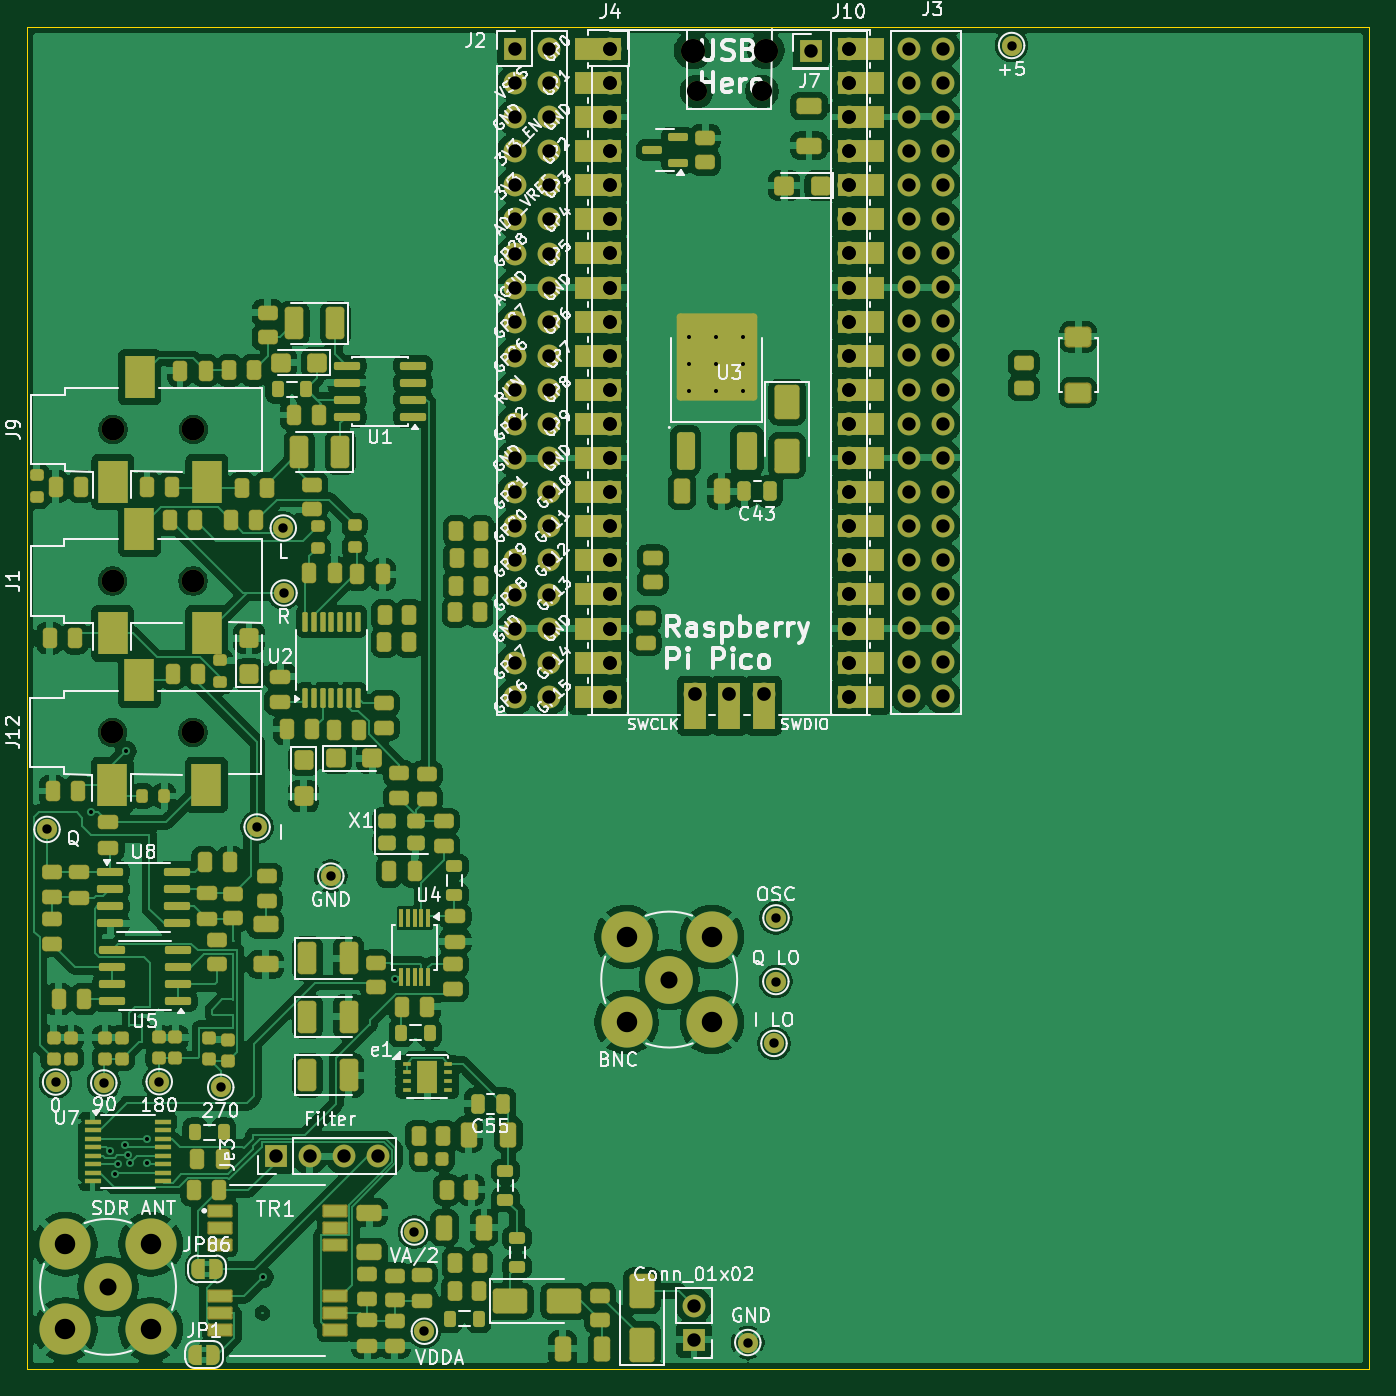
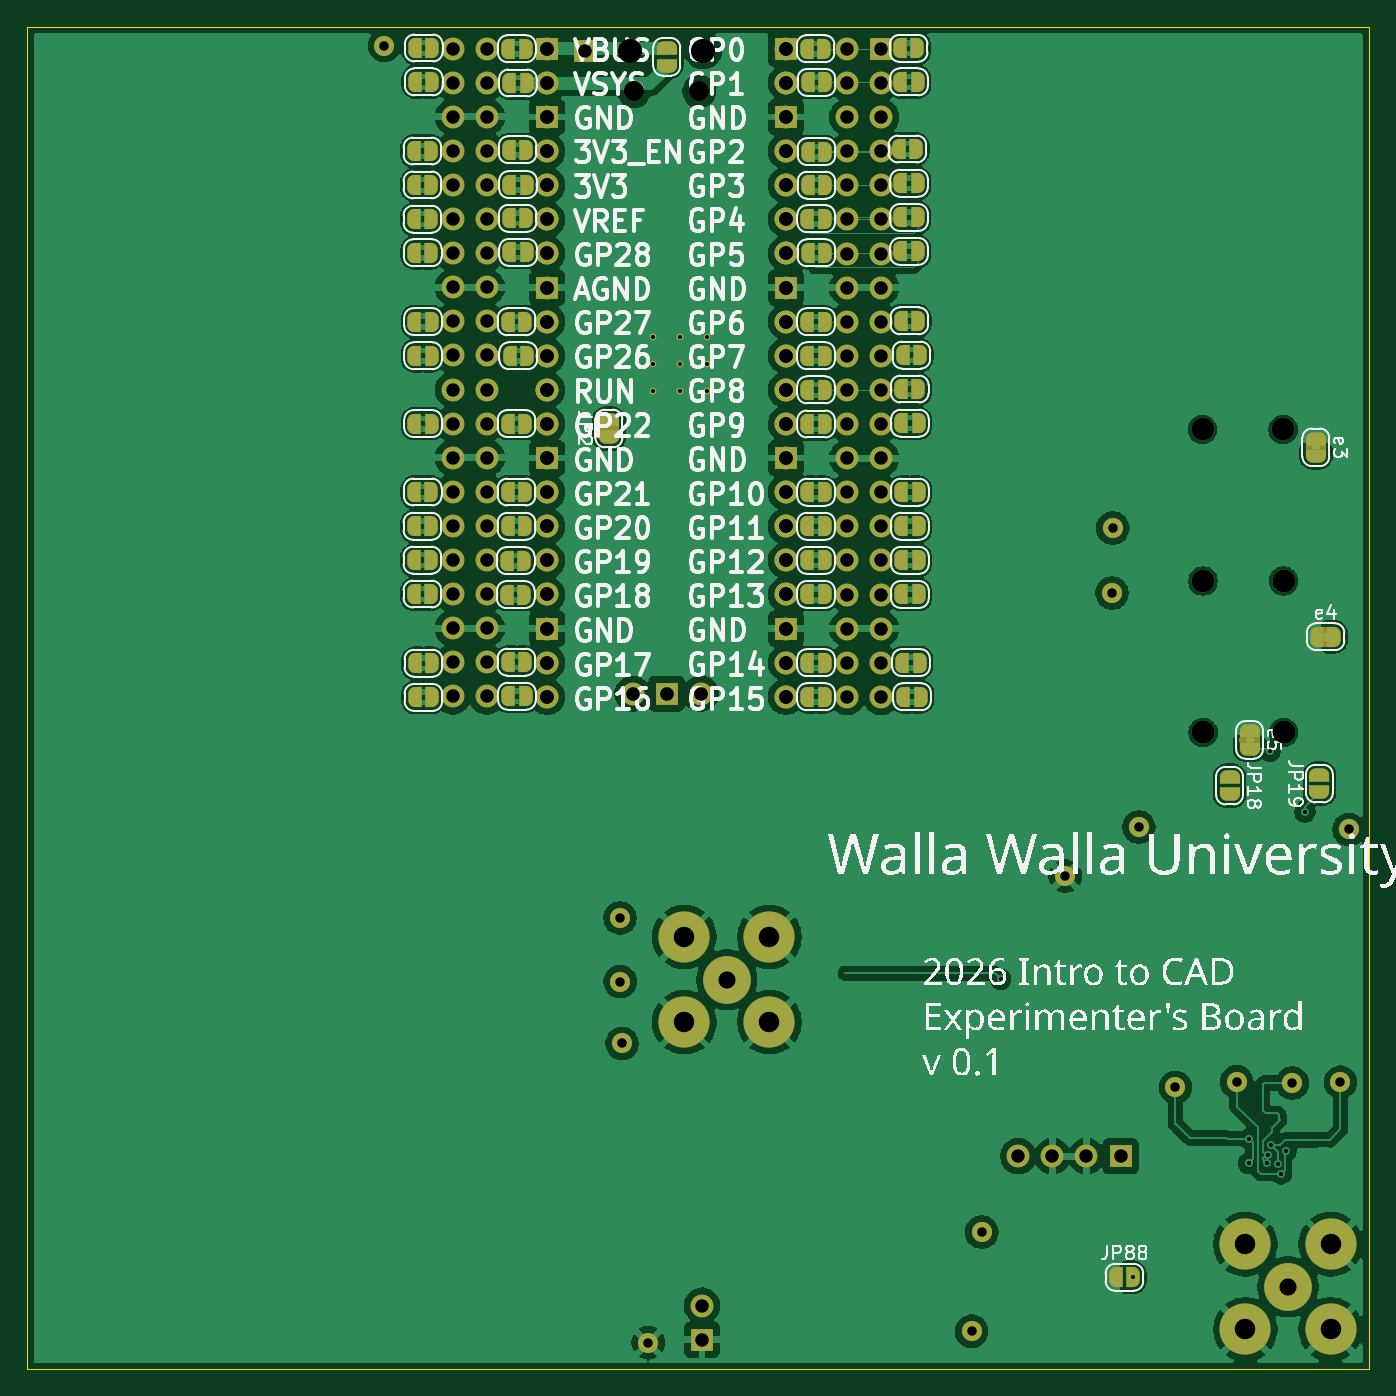
Circuit board: 13 layer files. Board 100.0 x 100.0 mm.
- bottom_copper: Frohne-B_Cu.gbr (267564 bytes)
- bottom_mask: Frohne-B_Mask.gbr (14222 bytes)
- paste: Frohne-B_Paste.gbr (489 bytes)
- bottom_silk: Frohne-B_Silkscreen.gbr (191361 bytes)
- outline: Frohne-Edge_Cuts.gbr (646 bytes)
- top_copper: Frohne-F_Cu.gbr (401605 bytes)
- top_mask: Frohne-F_Mask.gbr (25032 bytes)
- paste: Frohne-F_Paste.gbr (15902 bytes)
- top_silk: Frohne-F_Silkscreen.gbr (233942 bytes)
- inner_copper: Frohne-In1_Cu.gbr (206873 bytes)
- inner_copper: Frohne-In2_Cu.gbr (201299 bytes)
- drill: Frohne-NPTH.drl (655 bytes)
- drill: Frohne-PTH.drl (4000 bytes)

=== bottom_copper: Frohne-B_Cu.gbr (267564 bytes, source omitted) ===
=== bottom_mask: Frohne-B_Mask.gbr (14222 bytes, source omitted) ===
=== paste: Frohne-B_Paste.gbr ===
%TF.GenerationSoftware,KiCad,Pcbnew,9.0.7-9.0.7~ubuntu24.04.1*%
%TF.CreationDate,2026-02-02T10:07:16-08:00*%
%TF.ProjectId,Frohne,46726f68-6e65-42e6-9b69-6361645f7063,rev?*%
%TF.SameCoordinates,Original*%
%TF.FileFunction,Paste,Bot*%
%TF.FilePolarity,Positive*%
%FSLAX46Y46*%
G04 Gerber Fmt 4.6, Leading zero omitted, Abs format (unit mm)*
G04 Created by KiCad (PCBNEW 9.0.7-9.0.7~ubuntu24.04.1) date 2026-02-02 10:07:16*
%MOMM*%
%LPD*%
G01*
G04 APERTURE LIST*
G04 APERTURE END LIST*
M02*

=== bottom_silk: Frohne-B_Silkscreen.gbr (191361 bytes, source omitted) ===
=== outline: Frohne-Edge_Cuts.gbr ===
%TF.GenerationSoftware,KiCad,Pcbnew,9.0.7-9.0.7~ubuntu24.04.1*%
%TF.CreationDate,2026-02-02T10:07:16-08:00*%
%TF.ProjectId,Frohne,46726f68-6e65-42e6-9b69-6361645f7063,rev?*%
%TF.SameCoordinates,Original*%
%TF.FileFunction,Profile,NP*%
%FSLAX46Y46*%
G04 Gerber Fmt 4.6, Leading zero omitted, Abs format (unit mm)*
G04 Created by KiCad (PCBNEW 9.0.7-9.0.7~ubuntu24.04.1) date 2026-02-02 10:07:16*
%MOMM*%
%LPD*%
G01*
G04 APERTURE LIST*
%TA.AperFunction,Profile*%
%ADD10C,0.050000*%
%TD*%
G04 APERTURE END LIST*
D10*
X100950000Y-30950000D02*
X200950000Y-30950000D01*
X200950000Y-130950000D01*
X100950000Y-130950000D01*
X100950000Y-30950000D01*
M02*

=== top_copper: Frohne-F_Cu.gbr (401605 bytes, source omitted) ===
=== top_mask: Frohne-F_Mask.gbr (25032 bytes, source omitted) ===
=== paste: Frohne-F_Paste.gbr (15902 bytes, source omitted) ===
=== top_silk: Frohne-F_Silkscreen.gbr (233942 bytes, source omitted) ===
=== inner_copper: Frohne-In1_Cu.gbr (206873 bytes, source omitted) ===
=== inner_copper: Frohne-In2_Cu.gbr (201299 bytes, source omitted) ===
=== drill: Frohne-NPTH.drl ===
M48
; DRILL file {KiCad 9.0.7-9.0.7~ubuntu24.04.1} date 2026-02-02T10:07:02-0800
; FORMAT={-:-/ absolute / metric / decimal}
; #@! TF.CreationDate,2026-02-02T10:07:02-08:00
; #@! TF.GenerationSoftware,Kicad,Pcbnew,9.0.7-9.0.7~ubuntu24.04.1
; #@! TF.FileFunction,NonPlated,1,4,NPTH
FMAT,2
METRIC
; #@! TA.AperFunction,NonPlated,NPTH,ComponentDrill
T1C1.500
; #@! TA.AperFunction,NonPlated,NPTH,ComponentDrill
T2C1.700
; #@! TA.AperFunction,NonPlated,NPTH,ComponentDrill
T3C1.800
%
G90
G05
T1
X150.865Y-35.76
X155.715Y-35.76
T2
X107.33Y-83.52
X107.34Y-72.24
X107.37Y-60.95
X113.33Y-83.52
X113.34Y-72.24
X113.37Y-60.95
T3
X150.565Y-32.73
X156.015Y-32.73
M30

=== drill: Frohne-PTH.drl ===
M48
; DRILL file {KiCad 9.0.7-9.0.7~ubuntu24.04.1} date 2026-02-02T10:07:02-0800
; FORMAT={-:-/ absolute / metric / decimal}
; #@! TF.CreationDate,2026-02-02T10:07:02-08:00
; #@! TF.GenerationSoftware,Kicad,Pcbnew,9.0.7-9.0.7~ubuntu24.04.1
; #@! TF.FileFunction,Plated,1,4,PTH
FMAT,2
METRIC
; #@! TA.AperFunction,Plated,PTH,ViaDrill
T1C0.300
; #@! TA.AperFunction,Plated,PTH,ComponentDrill
T2C0.300
; #@! TA.AperFunction,Plated,PTH,ComponentDrill
T3C0.700
; #@! TA.AperFunction,Plated,PTH,ComponentDrill
T4C1.000
; #@! TA.AperFunction,Plated,PTH,ComponentDrill
T5C1.020
; #@! TA.AperFunction,Plated,PTH,ComponentDrill
T6C1.270
; #@! TA.AperFunction,Plated,PTH,ComponentDrill
T7C1.524
%
G90
G05
T1
X105.751Y-89.449
X107.149Y-114.692
X107.516Y-116.395
X107.758Y-115.67
X108.255Y-114.276
X108.34Y-84.92
X108.526Y-115.013
X108.606Y-115.623
X109.883Y-113.77
X109.944Y-115.611
X118.54Y-124.1
X128.409Y-101.903
T2
X150.31Y-54.05
X150.31Y-56.05
X150.31Y-58.05
X152.31Y-54.05
X152.31Y-56.05
X152.31Y-58.05
X154.31Y-54.05
X154.31Y-56.05
X154.31Y-58.05
T3
X102.46Y-90.74
X103.1Y-109.56
X106.69Y-109.625
X110.82Y-109.535
X115.4Y-109.95
X118.11Y-90.56
X120.06Y-68.29
X120.11Y-73.13
X123.6Y-94.22
X129.82Y-120.73
X130.57Y-128.12
X154.66Y-128.96
X156.61Y-106.68
X156.75Y-102.07
X156.76Y-97.33
X174.31Y-32.35
T4
X119.48Y-115.08
X122.02Y-115.08
X124.56Y-115.08
X127.1Y-115.08
X137.31Y-32.606
X137.31Y-35.146
X137.31Y-37.686
X137.31Y-40.226
X137.31Y-42.766
X137.31Y-45.306
X137.31Y-47.846
X137.31Y-50.386
X137.31Y-52.926
X137.31Y-55.466
X137.31Y-58.006
X137.31Y-60.546
X137.31Y-63.086
X137.31Y-65.626
X137.31Y-68.166
X137.31Y-70.706
X137.31Y-73.246
X137.31Y-75.786
X137.31Y-78.326
X137.31Y-80.866
X139.85Y-32.606
X139.85Y-35.146
X139.85Y-37.686
X139.85Y-40.226
X139.85Y-42.766
X139.85Y-45.306
X139.85Y-47.846
X139.85Y-50.386
X139.85Y-52.926
X139.85Y-55.466
X139.85Y-58.006
X139.85Y-60.546
X139.85Y-63.086
X139.85Y-65.626
X139.85Y-68.166
X139.85Y-70.706
X139.85Y-73.246
X139.85Y-75.786
X139.85Y-78.326
X139.85Y-80.866
X144.4Y-32.6
X144.4Y-35.14
X144.4Y-37.68
X144.4Y-40.22
X144.4Y-42.76
X144.4Y-45.3
X144.4Y-47.84
X144.4Y-50.38
X144.4Y-52.92
X144.4Y-55.46
X144.4Y-58.0
X144.4Y-60.54
X144.4Y-63.08
X144.4Y-65.62
X144.4Y-68.16
X144.4Y-70.7
X144.4Y-73.24
X144.4Y-75.78
X144.4Y-78.32
X144.4Y-80.86
X150.65Y-126.21
X150.65Y-128.75
X159.34Y-32.79
X162.18Y-32.6
X162.18Y-35.14
X162.18Y-37.68
X162.18Y-40.22
X162.18Y-42.76
X162.18Y-45.3
X162.18Y-47.84
X162.18Y-50.38
X162.18Y-52.92
X162.18Y-55.46
X162.18Y-58.0
X162.18Y-60.54
X162.18Y-63.08
X162.18Y-65.62
X162.18Y-68.16
X162.18Y-70.7
X162.18Y-73.24
X162.18Y-75.78
X162.18Y-78.32
X162.18Y-80.86
X166.68Y-32.58
X166.68Y-35.12
X166.68Y-37.66
X166.68Y-40.2
X166.68Y-42.74
X166.68Y-45.28
X166.68Y-47.82
X166.68Y-50.36
X166.68Y-52.9
X166.68Y-55.44
X166.68Y-57.98
X166.68Y-60.52
X166.68Y-63.06
X166.68Y-65.6
X166.68Y-68.14
X166.68Y-70.68
X166.68Y-73.22
X166.68Y-75.76
X166.68Y-78.3
X166.68Y-80.84
X169.22Y-32.58
X169.22Y-35.12
X169.22Y-37.66
X169.22Y-40.2
X169.22Y-42.74
X169.22Y-45.28
X169.22Y-47.82
X169.22Y-50.36
X169.22Y-52.9
X169.22Y-55.44
X169.22Y-57.98
X169.22Y-60.52
X169.22Y-63.06
X169.22Y-65.6
X169.22Y-68.14
X169.22Y-70.68
X169.22Y-73.22
X169.22Y-75.76
X169.22Y-78.3
X169.22Y-80.84
T5
X144.4Y-32.6
X144.4Y-35.14
X144.4Y-37.68
X144.4Y-40.22
X144.4Y-42.76
X144.4Y-45.3
X144.4Y-47.84
X144.4Y-50.38
X144.4Y-52.92
X144.4Y-55.46
X144.4Y-58.0
X144.4Y-60.54
X144.4Y-63.08
X144.4Y-65.62
X144.4Y-68.16
X144.4Y-70.7
X144.4Y-73.24
X144.4Y-75.78
X144.4Y-78.32
X144.4Y-80.86
X150.75Y-80.63
X153.29Y-80.63
X155.83Y-80.63
X162.18Y-32.6
X162.18Y-35.14
X162.18Y-37.68
X162.18Y-40.22
X162.18Y-42.76
X162.18Y-45.3
X162.18Y-47.84
X162.18Y-50.38
X162.18Y-52.92
X162.18Y-55.46
X162.18Y-58.0
X162.18Y-60.54
X162.18Y-63.08
X162.18Y-65.62
X162.18Y-68.16
X162.18Y-70.7
X162.18Y-73.24
X162.18Y-75.78
X162.18Y-78.32
X162.18Y-80.86
T6
X107.005Y-124.815
X148.805Y-101.925
T7
X103.83Y-121.64
X103.83Y-127.99
X110.18Y-121.64
X110.18Y-127.99
X145.63Y-98.75
X145.63Y-105.1
X151.98Y-98.75
X151.98Y-105.1
M30

